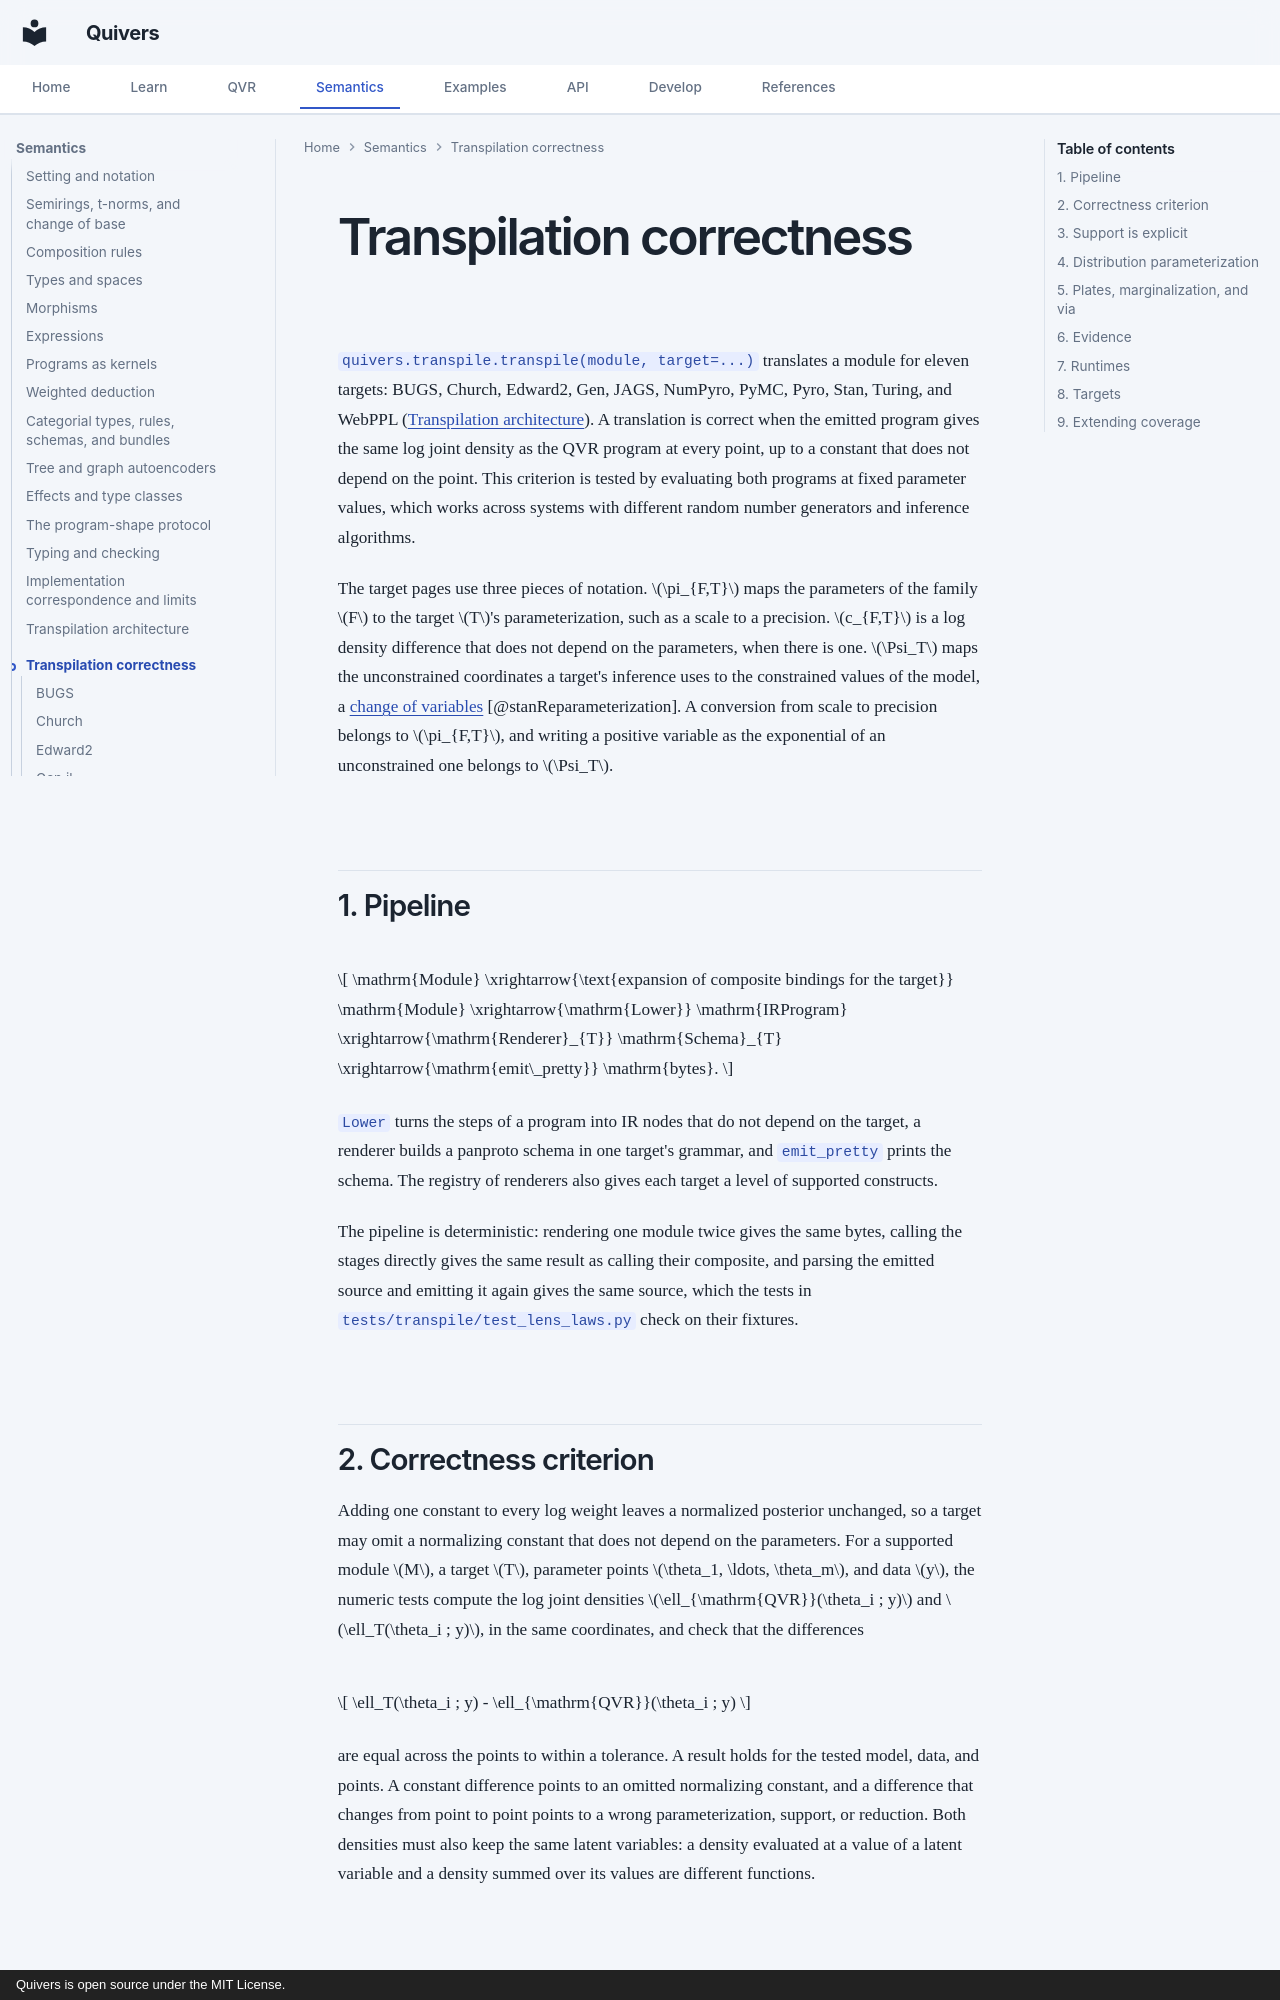

repository: quivers-dev/quivers · page: semantics/transpile-correctness/index.html · generator: mkdocs · copyright: Quivers is open source under the MIT License.

# Transpilation correctness

`quivers.transpile.transpile(module, target=...)` translates a module for eleven targets: BUGS,
Church, Edward2, Gen, JAGS, NumPyro, PyMC, Pyro, Stan, Turing, and WebPPL
([Transpilation architecture](../transpile-architecture.md)). A translation is correct when the
emitted program gives the same log joint density as the QVR program at every point, up to a constant
that does not depend on the point. This criterion is tested by evaluating both programs at fixed
parameter values, which works across systems with different random number generators and inference
algorithms.

The target pages use three pieces of notation. $\pi_{F,T}$ maps the parameters of the family $F$ to
the target $T$'s parameterization, such as a scale to a precision. $c_{F,T}$ is a log density
difference that does not depend on the parameters, when there is one. $\Psi_T$ maps the unconstrained
coordinates a target's inference uses to the constrained values of the model, a
[change of variables](https://mc-stan.org/docs/stan-users-guide/reparameterization.html#changes-of-variables)
[@stanReparameterization]. A conversion from scale to precision belongs to $\pi_{F,T}$, and writing a
positive variable as the exponential of an unconstrained one belongs to $\Psi_T$.

## 1. Pipeline {#1-pipeline}

$$
\mathrm{Module}
\xrightarrow{\text{expansion of composite bindings for the target}}
\mathrm{Module}
\xrightarrow{\mathrm{Lower}}
\mathrm{IRProgram}
\xrightarrow{\mathrm{Renderer}_{T}}
\mathrm{Schema}_{T}
\xrightarrow{\mathrm{emit\_pretty}}
\mathrm{bytes}.
$$

`Lower` turns the steps of a program into IR nodes that do not depend on the target, a renderer
builds a panproto schema in one target's grammar, and `emit_pretty` prints the schema. The registry of
renderers also gives each target a level of supported constructs.

The pipeline is deterministic: rendering one module twice gives the same bytes, calling the stages
directly gives the same result as calling their composite, and parsing the emitted source and emitting
it again gives the same source, which the tests in `tests/transpile/test_lens_laws.py` check on their
fixtures.

## 2. Correctness criterion {#2-correctness-criterion}

Adding one constant to every log weight leaves a normalized posterior unchanged, so a target may omit a
normalizing constant that does not depend on the parameters. For a supported module $M$, a target $T$,
parameter points $\theta_1, \ldots, \theta_m$, and data $y$, the numeric tests compute the log joint
densities $\ell_{\mathrm{QVR}}(\theta_i ; y)$ and $\ell_T(\theta_i ; y)$, in the same coordinates, and check
that the differences

$$
\ell_T(\theta_i ; y) - \ell_{\mathrm{QVR}}(\theta_i ; y)
$$

are equal across the points to within a tolerance. A result holds for the tested model, data, and
points. A constant difference points to an omitted normalizing constant, and a difference that changes
from point to point points to a wrong parameterization, support, or reduction. Both densities must also
keep the same latent variables: a density evaluated at a value of a latent variable and a density summed
over its values are different functions.
